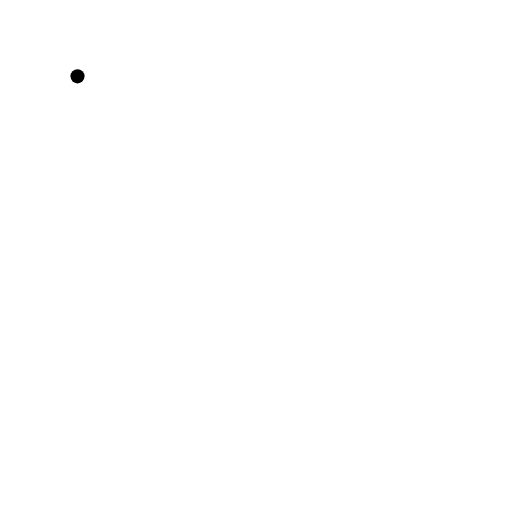
t = 0.00 s
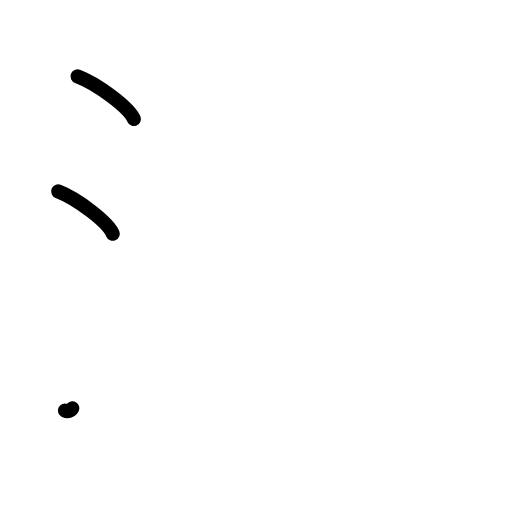
t = 2.25 s
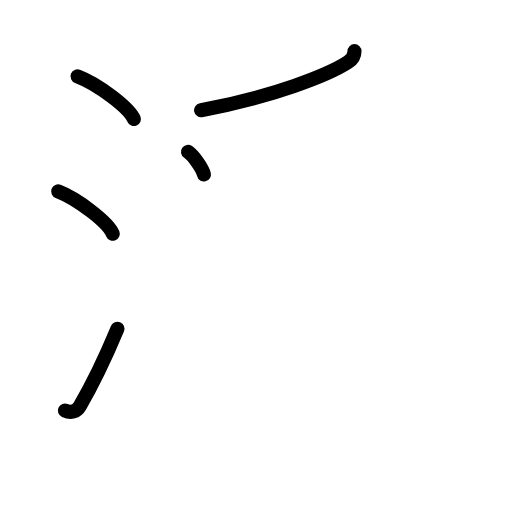
t = 4.50 s
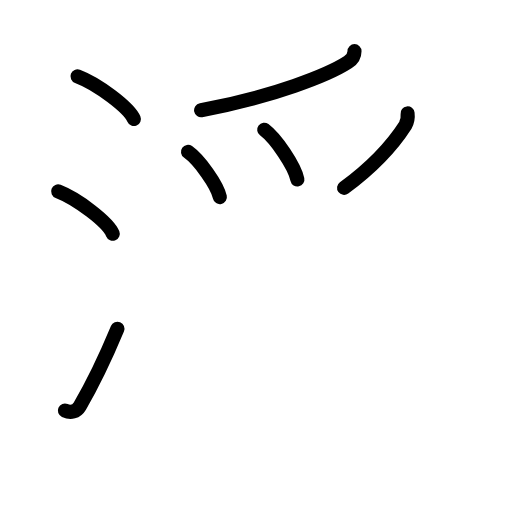
t = 6.63 s
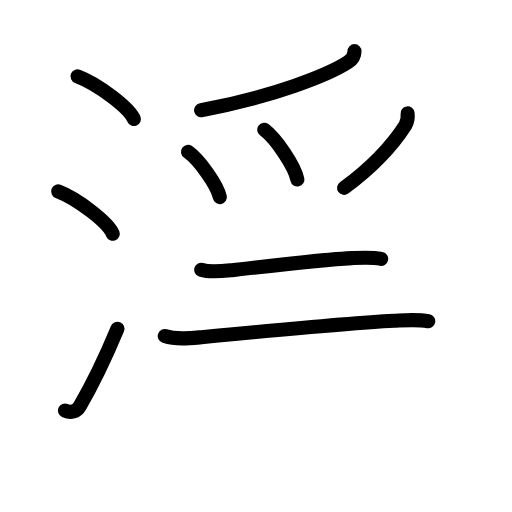
t = 8.83 s
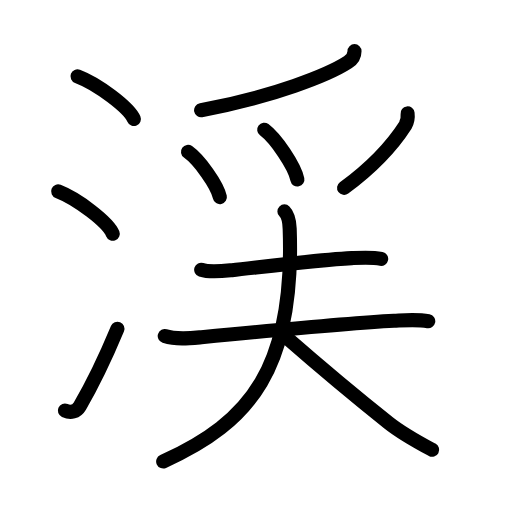
t = 11.00 s

The animated SVG that drew these frames (rendered in a browser with its animation timeline set to each time). Animation: 30 SMIL elements (animate=30); one cycle of 11.00 s.

<?xml version="1.0" encoding="UTF-8"?>
<!--
AniKanjiVG is licensed by CC-BY-SA Paul C. Sommerhoff (https://bitbucket.org/sommerhoff/anikanjivg).
AniKanjiVG uses KanjiVG which is licensed by CC-BY-SA Ulrich Apel (http://kanjivg.tagaini.net).
See also http://creativecommons.org/licenses/by-sa/3.0/
-->
<svg xmlns:kvg='http://kanjivg.tagaini.net' xmlns='http://www.w3.org/2000/svg' width='109' height='109' viewBox='0 0 109 109' style='fill:none;stroke:#000000;stroke-width:3;stroke-linecap:round;stroke-linejoin:round;' id="kvg:kanji_06e13"><g id="kvg:06e13" kvg:element="渓"><g id="kvg:06e13-g1" kvg:element="氵" kvg:variant="true" kvg:original="水" kvg:position="left" kvg:radical="general"><path id="kvg:06e13-s1" kvg:type="㇔" d="M16.5,16.25c4.24,1.6,10.94,6.6,12,9.09"><animate attributeName="d" begin="0.0s" dur="1.0s" from="M16.5,16.25C16.5,16.25,16.5,16.25,16.5,16.25" to="M16.5,16.25c4.24,1.6,10.94,6.6,12,9.09" />
</path>
<path id="kvg:06e13-s2" kvg:type="㇔" d="M12.38,40.75c4.1,1.59,10.6,6.53,11.62,9"><animate attributeName="d" begin="1.0s" dur="1.0s" from="M12.38,40.75C12.38,40.75,12.38,40.75,12.38,40.75" to="M12.38,40.75c4.1,1.59,10.6,6.53,11.62,9" />
<animate attributeName="d" begin="0s" dur="1.0s" from="M-100,-100" to="M-100,-100" />
</path>
<path id="kvg:06e13-s3" kvg:type="㇀" d="M13.81,87.4c1.22,0.55,2.46,0.3,3.19-0.95C19.75,81.75,22.5,76,25,70"><animate attributeName="d" begin="2.0s" dur="0.5s" from="M13.81,87.4C13.81,87.4,13.81,87.4,13.81,87.4" to="M13.81,87.4c1.22,0.55,2.46,0.3,3.19-0.95" />
<animate attributeName="d" begin="2.5s" dur="0.5s" from="M13.81,87.4c1.22,0.55,2.46,0.3,3.19-0.95c0,0,0,0,0,0,0" to="M13.81,87.4c1.22,0.55,2.46,0.3,3.19-0.95C19.75,81.75,22.5,76,25,70" />
<animate attributeName="d" begin="0s" dur="2.0s" from="M-100,-100" to="M-100,-100" />
</path>
</g>
<g id="kvg:06e13-g2" kvg:element="奚" kvg:variant="true" kvg:position="right" kvg:phon="奚"><g id="kvg:06e13-g3" kvg:element="⺤" kvg:variant="true" kvg:original="爪"><path id="kvg:06e13-s4" kvg:type="㇒" d="M75.47,10.89c0,1.11-0.63,1.85-1.39,2.35C70,15.9,58.24,20.61,42.81,23.47"><animate attributeName="d" begin="3.0s" dur="0.5s" from="M75.47,10.89C75.47,10.89,75.47,10.89,75.47,10.89" to="M75.47,10.89c0,1.11-0.63,1.85-1.39,2.35" />
<animate attributeName="d" begin="3.5s" dur="0.5s" from="M75.47,10.89c0,1.11-0.63,1.85-1.39,2.35c0,0,0,0,0,0,0" to="M75.47,10.89c0,1.11-0.63,1.85-1.39,2.35C70,15.9,58.24,20.61,42.81,23.47" />
<animate attributeName="d" begin="0s" dur="3.0s" from="M-100,-100" to="M-100,-100" />
</path>
<path id="kvg:06e13-s5" kvg:type="㇔" d="M40.02,32.33c2.4,1.7,6.19,6.99,6.79,9.63"><animate attributeName="d" begin="4.0s" dur="1.0s" from="M40.02,32.33C40.02,32.33,40.02,32.33,40.02,32.33" to="M40.02,32.33c2.4,1.7,6.19,6.99,6.79,9.63" />
<animate attributeName="d" begin="0s" dur="4.0s" from="M-100,-100" to="M-100,-100" />
</path>
<path id="kvg:06e13-s6" kvg:type="㇔" d="M56.25,27.62c2.49,1.87,6.44,7.69,7.06,10.59"><animate attributeName="d" begin="5.0s" dur="1.0s" from="M56.25,27.62C56.25,27.62,56.25,27.62,56.25,27.62" to="M56.25,27.62c2.49,1.87,6.44,7.69,7.06,10.59" />
<animate attributeName="d" begin="0s" dur="5.0s" from="M-100,-100" to="M-100,-100" />
</path>
<path id="kvg:06e13-s7" kvg:type="㇒" d="M86.77,24.14c0.11,0.89-0.04,1.73-0.46,2.51C84,30.25,79.88,35.12,73.25,40"><animate attributeName="d" begin="6.0s" dur="0.5s" from="M86.77,24.14C86.77,24.14,86.77,24.14,86.77,24.14" to="M86.77,24.14c0.11,0.89-0.04,1.73-0.46,2.51" />
<animate attributeName="d" begin="6.5s" dur="0.5s" from="M86.77,24.14c0.11,0.89-0.04,1.73-0.46,2.51c0,0,0,0,0,0,0" to="M86.77,24.14c0.11,0.89-0.04,1.73-0.46,2.51C84,30.25,79.88,35.12,73.25,40" />
<animate attributeName="d" begin="0s" dur="6.0s" from="M-100,-100" to="M-100,-100" />
</path>
</g>
<g id="kvg:06e13-g4" kvg:element="夫"><path id="kvg:06e13-s8" kvg:type="㇐" d="M42.83,57.44c1.89,0.62,4.6,0.28,6.55,0.07c6.24-0.67,18.37-2.18,25.49-2.55c2.07-0.11,4.23-0.26,6.28,0.15"><animate attributeName="d" begin="7.0s" dur="0.3333333333333333s" from="M42.83,57.44C42.83,57.44,42.83,57.44,42.83,57.44" to="M42.83,57.44c1.89,0.62,4.6,0.28,6.55,0.07" />
<animate attributeName="d" begin="7.333333333333333s" dur="0.3333333333333333s" from="M42.83,57.44c1.89,0.62,4.6,0.28,6.55,0.07c0,0,0,0,0,0,0" to="M42.83,57.44c1.89,0.62,4.6,0.28,6.55,0.07c6.24-0.67,18.37-2.18,25.49-2.55" />
<animate attributeName="d" begin="7.666666666666667s" dur="0.3333333333333333s" from="M42.83,57.44c1.89,0.62,4.6,0.28,6.55,0.07c6.24-0.67,18.37-2.18,25.49-2.55c0,0,0,0,0,0,0" to="M42.83,57.44c1.89,0.62,4.6,0.28,6.55,0.07c6.24-0.67,18.37-2.18,25.49-2.55c2.07-0.11,4.23-0.26,6.28,0.15" />
<animate attributeName="d" begin="0s" dur="7.0s" from="M-100,-100" to="M-100,-100" />
</path>
<g id="kvg:06e13-g5" kvg:element="大"><path id="kvg:06e13-s9" kvg:type="㇐" d="M35.07,71.54c2.48,0.8,5.24,0.49,7.8,0.25c9.66-0.93,30.86-2.97,41-3.5c2.4-0.12,4.92-0.36,7.3,0.1"><animate attributeName="d" begin="8.0s" dur="0.3333333333333333s" from="M35.07,71.54C35.07,71.54,35.07,71.54,35.07,71.54" to="M35.07,71.54c2.48,0.8,5.24,0.49,7.8,0.25" />
<animate attributeName="d" begin="8.333333333333334s" dur="0.3333333333333333s" from="M35.07,71.54c2.48,0.8,5.24,0.49,7.8,0.25c0,0,0,0,0,0,0" to="M35.07,71.54c2.48,0.8,5.24,0.49,7.8,0.25c9.66-0.93,30.86-2.97,41-3.5" />
<animate attributeName="d" begin="8.666666666666666s" dur="0.3333333333333333s" from="M35.07,71.54c2.48,0.8,5.24,0.49,7.8,0.25c9.66-0.93,30.86-2.97,41-3.5c0,0,0,0,0,0,0" to="M35.07,71.54c2.48,0.8,5.24,0.49,7.8,0.25c9.66-0.93,30.86-2.97,41-3.5c2.4-0.12,4.92-0.36,7.3,0.1" />
<animate attributeName="d" begin="0s" dur="8.0s" from="M-100,-100" to="M-100,-100" />
</path>
<path id="kvg:06e13-s10" kvg:type="㇒" d="M60.55,45c0.79,0.79,1.07,2.1,1.12,3.69c1.07,29.56-8.3,41.18-26.93,49.56"><animate attributeName="d" begin="9.0s" dur="0.5s" from="M60.55,45C60.55,45,60.55,45,60.55,45" to="M60.55,45c0.79,0.79,1.07,2.1,1.12,3.69" />
<animate attributeName="d" begin="9.5s" dur="0.5s" from="M60.55,45c0.79,0.79,1.07,2.1,1.12,3.69c0,0,0,0,0,0,0" to="M60.55,45c0.79,0.79,1.07,2.1,1.12,3.69c1.07,29.56-8.3,41.18-26.93,49.56" />
<animate attributeName="d" begin="0s" dur="9.0s" from="M-100,-100" to="M-100,-100" />
</path>
<path id="kvg:06e13-s11" kvg:type="㇏" d="M60.74,71.63c7.01,6.12,12.38,10.75,22.02,18.41c2.93,2.33,5.95,3.95,9.24,5.72"><animate attributeName="d" begin="10.0s" dur="0.5s" from="M60.74,71.63C60.74,71.63,60.74,71.63,60.74,71.63" to="M60.74,71.63c7.01,6.12,12.38,10.75,22.02,18.41" />
<animate attributeName="d" begin="10.5s" dur="0.5s" from="M60.74,71.63c7.01,6.12,12.38,10.75,22.02,18.41c0,0,0,0,0,0,0" to="M60.74,71.63c7.01,6.12,12.38,10.75,22.02,18.41c2.93,2.33,5.95,3.95,9.24,5.72" />
<animate attributeName="d" begin="0s" dur="10.0s" from="M-100,-100" to="M-100,-100" />
</path>
</g>
</g>
</g>
</g>
</svg>
